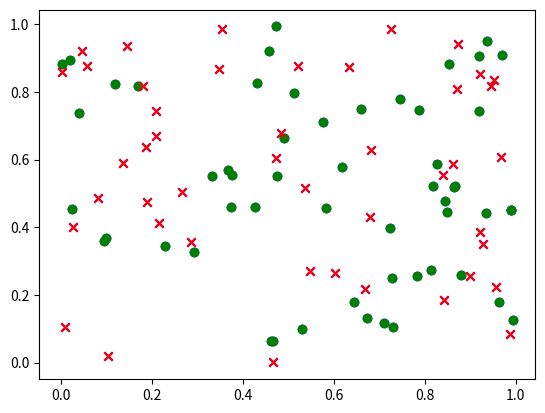

The script that saved this image:
import matplotlib.pyplot as plt
import numpy as np
def plot_2d_data_classification(data, label, correct_data, correct_label, wrong_data, wrong_label, block=True):
    fig = plt.figure()
    ax = fig.add_subplot(111)
    data_sets = [data, correct_data, wrong_data]
    labels = [label, correct_label, wrong_label]
    colors = ['b', 'g', 'r']
    for data_set, lab, color in zip(data_sets, labels, colors):
        true_indices = np.where(lab == 1)[0]
        false_indices = np.where(lab == 0)[0]
        if true_indices.size > 0:
            ax.scatter(data_set[true_indices, 0], data_set[true_indices, 1], marker='o', c=color)
        if false_indices.size > 0:
            ax.scatter(data_set[false_indices, 0], data_set[false_indices, 1], marker='x', c=color)
    plt.show(block=block)
data = np.random.rand(100, 2)
label = np.random.randint(0, 2, size=100)
correct_data = data[label == 1]
correct_label = label[label == 1]
wrong_data = data[label == 0]
wrong_label = label[label == 0]
plot_2d_data_classification(data, label, correct_data, correct_label, wrong_data, wrong_label)
